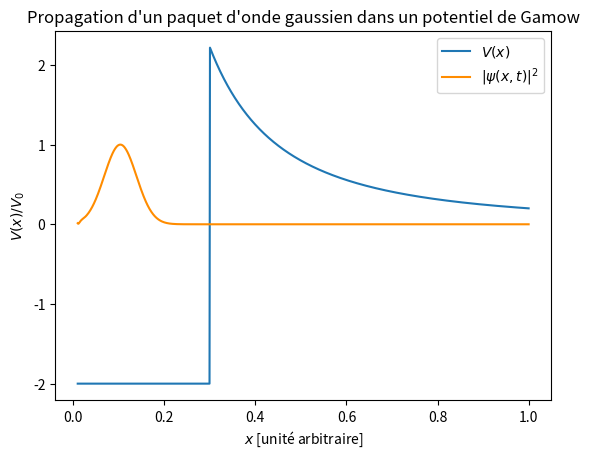

Reproduce this figure in Python.
#!/usr/bin/env python3
# -*- coding: utf-8 -*-
"""
  Résout l'équation de schrodinger avec une barrière de potentiel
"""

import numpy as np
import scipy.sparse as sp
import scipy.sparse.linalg
import matplotlib.pyplot as plt
import matplotlib.animation as animation

# paquet d'onde incident non normalisé
def paquetOndeIncident (x, xCentre, largeur, k):
    paquet = np.exp (- (x - xCentre)**2 / (2*largeur**2))
    propagation = np.exp (1j * k * x)
    return paquet * propagation

# barrière de potentiel "carrée"
def barriere (x, xCentre, largeur, amplitude):
    carree = np.exp (-np.power ((x - xCentre) / largeur, 128))
    return amplitude * carree

# barrière gamow
def barriereGamow (x, xCentre, amplitude):
    coulomb = (1 + np.sign (x - xCentre)) / x**2
    forte = 10 * (1 - np.sign (x - xCentre))
    return amplitude * (coulomb - forte)

# operateur d'évolution
def operateurEvolution (I, H, dt):
    return (I - 1j*dt/2. * H)

# trace la barrière
def traceBarriere (V, V0):
    VMax = np.max (V)
    plt.title ("Propagation d'un paquet d'onde gaussien dans un potentiel de Gamow")
    plt.plot (x, V / V0 / 10, label='$V(x)$')
    plt.xlabel ("$x$ [unité arbitraire]")
    plt.ylabel ("$V(x) / V_0$")


"""
Initialisation
"""
# paramètres spatiaux
n = 1000
dx = 1/n
xMax = 0.5
x = np.linspace (0.01, 2*xMax, n)

# paramètres temporels
dt = 1e-5
T = 0.004
pasDeTemps = int (T / dt)

# définition de la barrière
V0 = 1.1e4
centreV = 0.3
potentiel = barriereGamow (x, centreV, V0)
fig = plt.figure ()
traceBarriere (potentiel, V0)

# définition de l'hamiltonien
Ec = (-1 / (2 * dx**2)) * sp.diags ([1, -2, 1], [-1, 0, 1], shape=(n, n))
V = sp.diags (potentiel, 0, shape=(n, n))
H = Ec + V

# onde initiale
k = 1e3
x0 = 0.1
largeur = 0.05
onde = paquetOndeIncident (x, x0, largeur, k)
# norme de l'onde
normeOnde = np.zeros ((pasDeTemps, len (onde)))
normeOnde[0,:] = abs (onde)**2


"""
Intégration temporelle
"""
# résolution de schrodinger en demi-temps pour préserver la norme
#     psi(x, t) = U(t) psi(x, 0)
# <=> U(-t/2) psi(x, t) = U(t/2) psi(x, 0)
#  => (1 + iH dt/2) psi(x, t) = (1 - iH dt/2) psi(x, 0)   si dt << 1
I =  sp.diags ([1], 0, shape=(n, n))
for i in range (pasDeTemps):
    # sp.linalg.spsolve (A, B) résout Ax = B
    onde = sp.linalg.spsolve (
        operateurEvolution (I, H, -dt),
        operateurEvolution (I, H, dt)*onde)
    normeOnde[i, :] = abs (onde)**2


# animation de la solution
line, = plt.plot ([], [], 'darkorange', label=r"$|\psi (x, t)|^2$")
def animate (i):
    line.set_data (x, normeOnde[i, :])
    return line,
plt.legend (loc='best')
anim = animation.FuncAnimation(fig, animate, frames=pasDeTemps, interval=10, blit=True, repeat=True)
plt.show()
